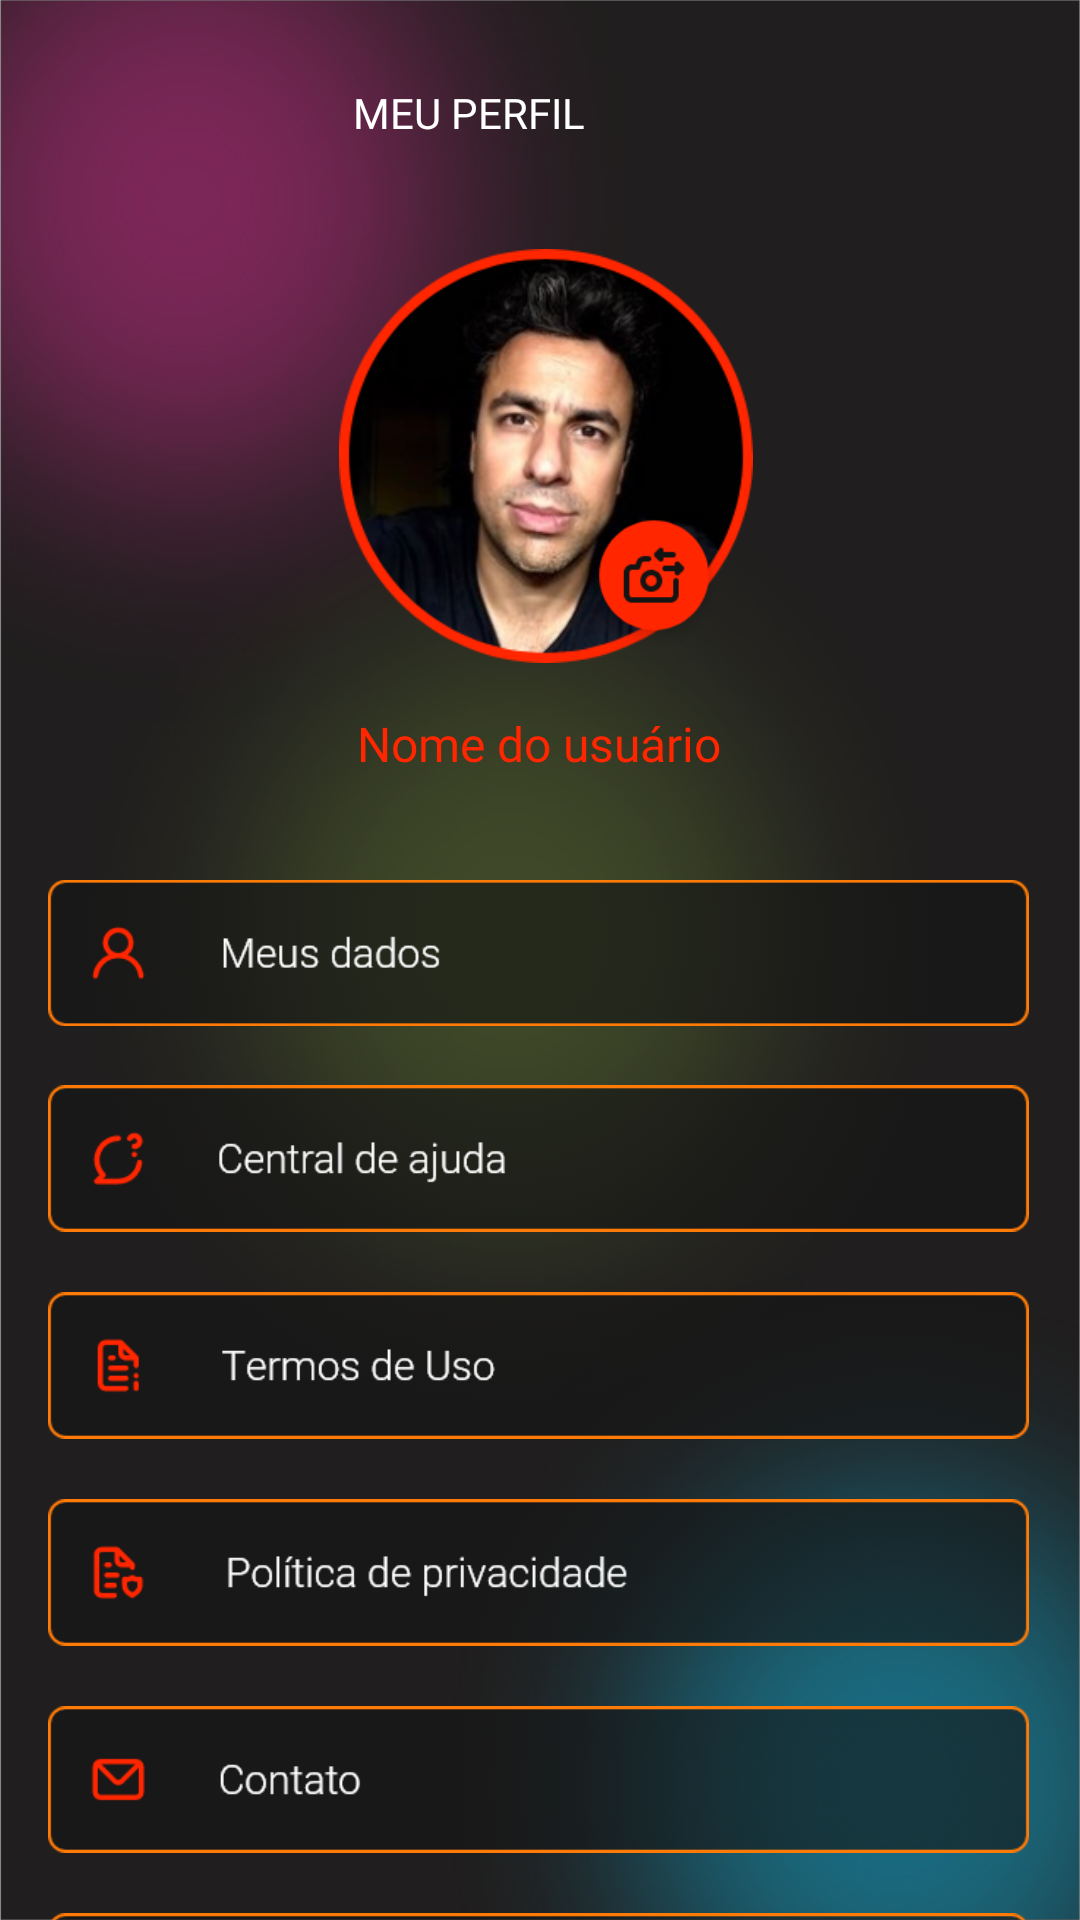

Write the Android layout XML for this screen, with the resource values it uses.
<!-- AndroidManifest.xml: application theme Theme.Dedalos -->
<!-- res/layout/fragment_perfil.xml -->
<?xml version="1.0" encoding="utf-8"?>
<androidx.constraintlayout.widget.ConstraintLayout xmlns:android="http://schemas.android.com/apk/res/android"
    xmlns:app="http://schemas.android.com/apk/res-auto"
    xmlns:tools="http://schemas.android.com/tools"
    android:id="@+id/frameLayout3"
    android:layout_width="match_parent"
    android:layout_height="match_parent"
    tools:context=".PerfilFragment"
    android:background="@drawable/dedalosfundotodos">

    <ImageView
        android:id="@+id/imageView4"
        android:layout_width="16dp"
        android:layout_height="16dp"
        android:layout_marginStart="24dp"
        android:layout_marginTop="24dp"
        android:src="@drawable/backward_arrow"
        app:layout_constraintStart_toStartOf="parent"
        app:layout_constraintTop_toTopOf="parent" />

    <TextView
        android:id="@+id/textView9"
        android:layout_width="wrap_content"
        android:layout_height="wrap_content"
        android:layout_marginTop="28dp"
        android:layout_marginEnd="165dp"
        android:fontFamily="@font/poppins_medium"
        android:text="MEU PERFIL"
        android:textColor="@color/white"
        app:layout_constraintEnd_toEndOf="parent"
        app:layout_constraintTop_toTopOf="parent" />

    <TextView
        android:id="@+id/textView10"
        android:layout_width="wrap_content"
        android:layout_height="wrap_content"
        android:layout_marginTop="16dp"
        android:fontFamily="@font/poppins_bold"
        android:text="Nome do usuário"
        android:textColor="@color/red"
        android:textSize="16sp"
        app:layout_constraintEnd_toEndOf="parent"
        app:layout_constraintHorizontal_bias="0.498"
        app:layout_constraintStart_toStartOf="parent"
        app:layout_constraintTop_toBottomOf="@+id/imageView11" />

    <ImageView
        android:id="@+id/imageView10"
        android:layout_width="144dp"
        android:layout_height="138dp"
        android:layout_marginTop="36dp"
        android:src="@drawable/grupo_768"
        app:layout_constraintEnd_toEndOf="parent"
        app:layout_constraintHorizontal_bias="0.509"
        app:layout_constraintStart_toStartOf="parent"
        app:layout_constraintTop_toBottomOf="@+id/textView9" />

    <ImageView
        android:id="@+id/imageView11"
        android:layout_width="54dp"
        android:layout_height="53dp"
        android:layout_marginEnd="115dp"
        android:src="@drawable/grupo_35131"
        app:layout_constraintBottom_toBottomOf="@+id/imageView10"
        app:layout_constraintEnd_toEndOf="parent"
        app:layout_constraintHorizontal_bias="1.0"
        app:layout_constraintStart_toStartOf="@+id/textView10" />

    <ImageView
        android:id="@+id/imageView9"
        android:layout_width="327dp"
        android:layout_height="69dp"
        android:layout_marginStart="33dp"
        android:layout_marginEnd="34dp"
        android:src="@drawable/grupo_35211"
        app:layout_constraintEnd_toEndOf="parent"
        app:layout_constraintStart_toStartOf="parent"
        app:layout_constraintTop_toBottomOf="@+id/imageView12" />

    <ImageView
        android:id="@+id/imageView12"
        android:layout_width="327dp"
        android:layout_height="69dp"
        android:layout_marginStart="33dp"
        android:layout_marginEnd="34dp"
        android:src="@drawable/grupo_35210"
        app:layout_constraintEnd_toEndOf="parent"
        app:layout_constraintStart_toStartOf="parent"
        app:layout_constraintTop_toBottomOf="@+id/imageView5" />

    <ImageView
        android:id="@+id/imageView5"
        android:layout_width="327dp"
        android:layout_height="68dp"
        android:layout_marginStart="33dp"
        android:layout_marginTop="25dp"
        android:layout_marginEnd="34dp"
        android:src="@drawable/grupo_35209"
        app:layout_constraintEnd_toEndOf="parent"
        app:layout_constraintStart_toStartOf="parent"
        app:layout_constraintTop_toBottomOf="@+id/textView10" />

    <ImageView
        android:id="@+id/imageView13"
        android:layout_width="327dp"
        android:layout_height="69dp"
        android:layout_marginStart="33dp"
        android:layout_marginEnd="34dp"
        android:src="@drawable/grupo_35212"
        app:layout_constraintEnd_toEndOf="parent"
        app:layout_constraintStart_toStartOf="parent"
        app:layout_constraintTop_toBottomOf="@+id/imageView9" />

    <ImageView
        android:id="@+id/imageView14"
        android:layout_width="327dp"
        android:layout_height="69dp"
        android:layout_marginStart="33dp"
        android:layout_marginEnd="34dp"
        android:src="@drawable/grupo_35213"
        app:layout_constraintEnd_toEndOf="parent"
        app:layout_constraintStart_toStartOf="parent"
        app:layout_constraintTop_toBottomOf="@+id/imageView13" />

    <ImageView
        android:id="@+id/imageView15"
        android:layout_width="327dp"
        android:layout_height="69dp"
        android:layout_marginStart="33dp"
        android:layout_marginEnd="34dp"
        android:src="@drawable/grupo_35214"
        app:layout_constraintEnd_toEndOf="parent"
        app:layout_constraintStart_toStartOf="parent"
        app:layout_constraintTop_toBottomOf="@+id/imageView14" />

</androidx.constraintlayout.widget.ConstraintLayout>
<!-- resources referenced by this layout -->
<resources>
  <color name="red">#FF2600</color>
  <color name="white">#FFFFFFFF</color>
  <!-- drawable dedalosfundotodos: png bitmap (drawable, 706007 bytes) -->
  <!-- drawable grupo_35131: png bitmap (drawable, 5053 bytes) -->
  <!-- drawable grupo_35209: png bitmap (drawable, 5939 bytes) -->
  <!-- drawable grupo_35210: png bitmap (drawable, 6297 bytes) -->
  <!-- drawable grupo_35211: png bitmap (drawable, 5458 bytes) -->
  <!-- drawable grupo_35212: png bitmap (drawable, 6816 bytes) -->
  <!-- drawable grupo_35213: png bitmap (drawable, 4648 bytes) -->
  <!-- drawable grupo_35214: png bitmap (drawable, 4382 bytes) -->
  <!-- drawable grupo_768: png bitmap (drawable, 74776 bytes) -->
  <style name="Theme.Dedalos" parent="Theme.MaterialComponents.DayNight.NoActionBar">
          
          <item name="colorPrimary">@color/purple_500</item>
          <item name="colorPrimaryVariant">@color/purple_700</item>
          <item name="colorOnPrimary">@color/white</item>
          <item name="android:windowNoTitle">true</item>
          <item name="android:windowActionBar">false</item>
  
          
          <item name="colorSecondary">@color/teal_200</item>
          <item name="colorSecondaryVariant">@color/teal_700</item>
          <item name="colorOnSecondary">@color/black</item>
          
          <item name="android:statusBarColor">@android:color/black</item>
          
      </style>
  <color name="purple_500">#FF6200EE</color>
  <color name="purple_700">#FF3700B3</color>
  <color name="teal_200">#FF03DAC5</color>
  <color name="teal_700">#FF018786</color>
  <color name="black">#FF000000</color>
</resources>
